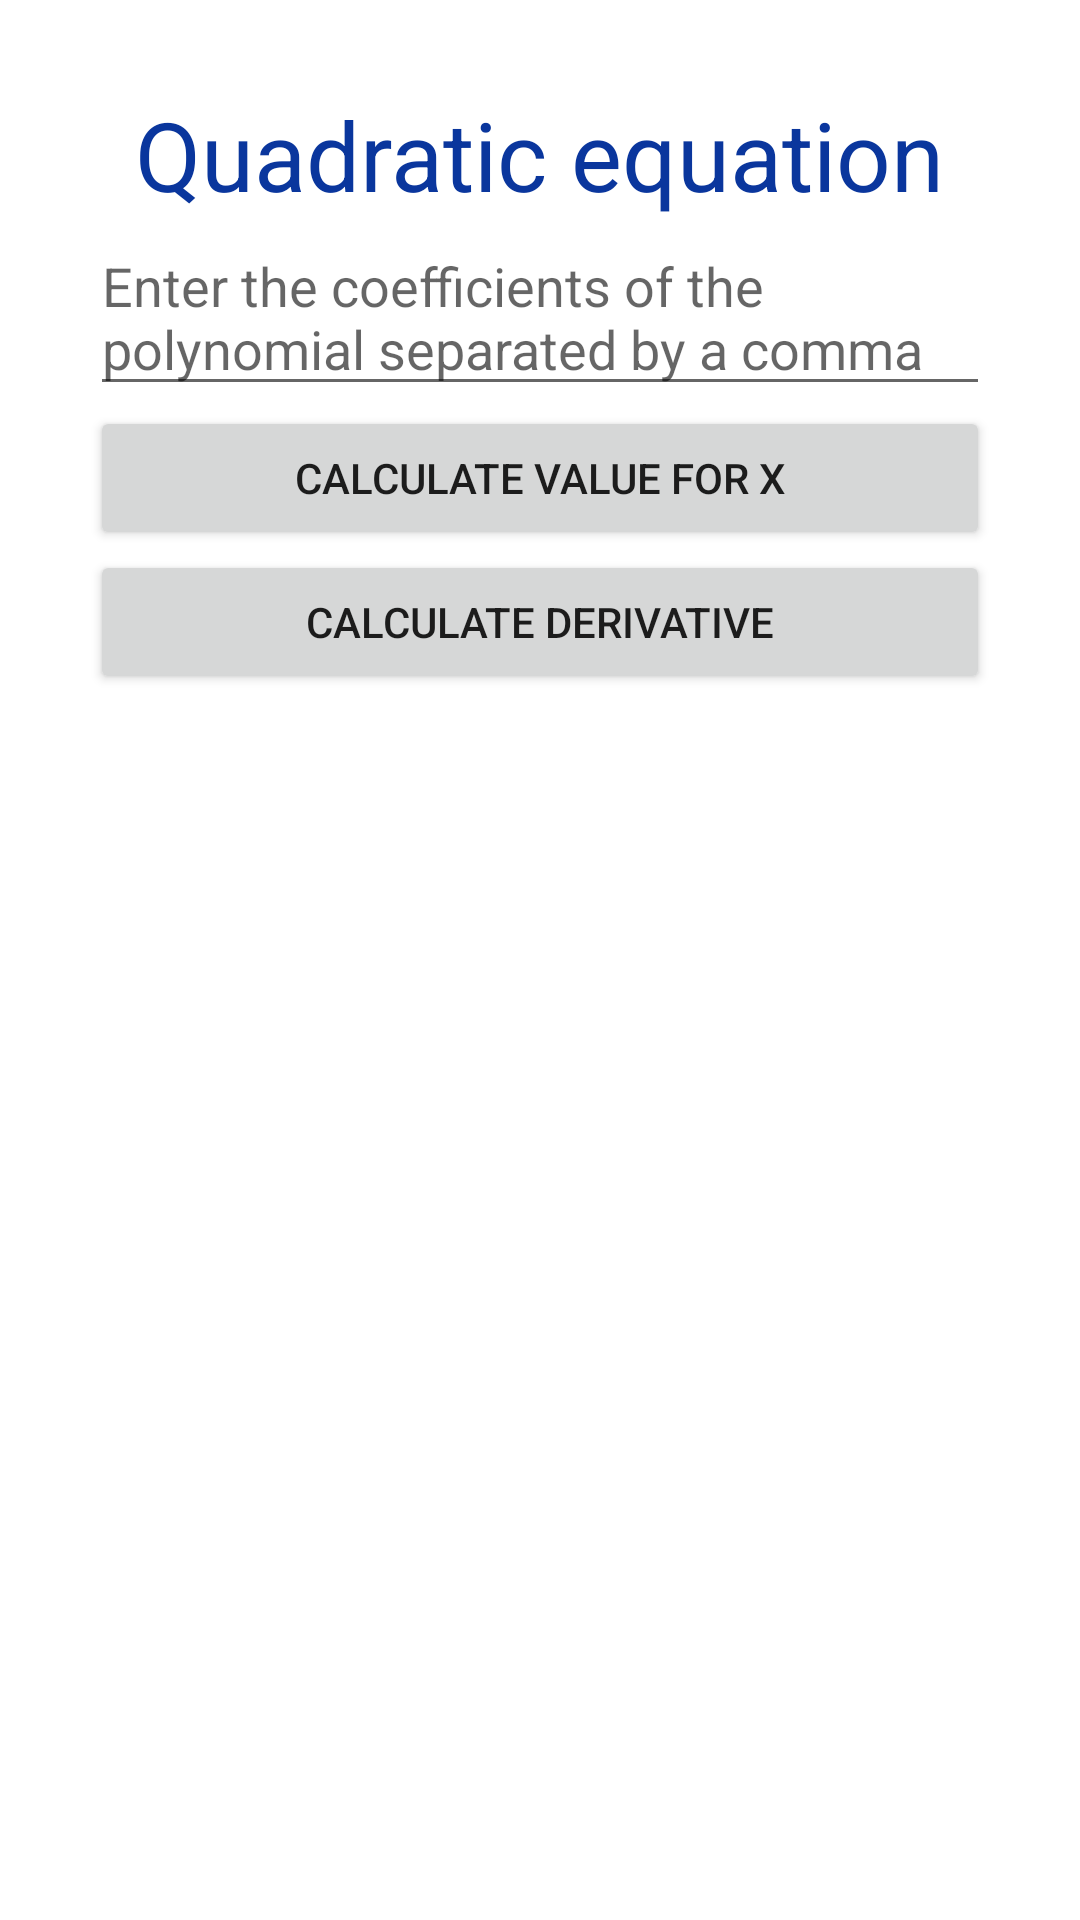

Reconstruct the res/layout file that produces this screen, plus the resources it refers to.
<!-- AndroidManifest.xml: application theme Theme.NewtonCalc -->
<!-- res/layout/activity_main.xml -->
<?xml version="1.0" encoding="utf-8"?>
<LinearLayout xmlns:android="http://schemas.android.com/apk/res/android"
    xmlns:app="http://schemas.android.com/apk/res-auto"
    xmlns:tools="http://schemas.android.com/tools"
    android:layout_width="match_parent"
    android:layout_height="match_parent"
    android:padding="30dp"
    android:orientation="vertical"
    tools:context=".MainActivity">

    <TextView
        android:layout_width="wrap_content"
        android:layout_height="wrap_content"
        android:layout_gravity="center"
        android:textColor="@color/EgyptianBlue"
        android:textSize="32sp"
        android:text="@string/heading"
        />

    <EditText
        android:id="@+id/editCoefficients"
        android:layout_width="match_parent"
        android:layout_height="wrap_content"
        android:hint="@string/equation_hint"
        android:inputType="numberDecimal"
        android:digits="1234567890,.-"
        android:gravity="center_vertical"
    />


    <Button
        android:layout_width="match_parent"
        android:layout_height="wrap_content"
        android:text="@string/calculate_xValue_label"
        android:onClick="calculateXValueClick" />

    <Button
        android:layout_width="match_parent"
        android:layout_height="wrap_content"
        android:text="@string/calculate_derivative_label"
        android:onClick="calculateDerivative" />

</LinearLayout>
<!-- resources referenced by this layout -->
<resources>
  <color name="EgyptianBlue">#0A369D</color>
  <string name="calculate_derivative_label">CALCULATE DERIVATIVE</string>
  <string name="calculate_xValue_label">CALCULATE VALUE FOR X</string>
  <string name="equation_hint">Enter the coefficients of the polynomial separated by a comma</string>
  <string name="heading">Quadratic equation</string>
  <style name="Theme.NewtonCalc" parent="Theme.MaterialComponents.DayNight.DarkActionBar">
          
          <item name="colorPrimary">@color/EgyptianBlue</item>
          <item name="colorPrimaryVariant">@color/HanBlue</item>
          <item name="colorOnPrimary">@color/white</item>
          
          <item name="colorSecondary">@color/FrenchSky</item>
          <item name="colorSecondaryVariant">@color/Glaucous</item>
          <item name="colorOnSecondary">@color/black</item>
          
          <item name="android:statusBarColor" tools:targetApi="l">?attr/colorPrimaryVariant</item>
          
      </style>
  <color name="HanBlue">#4472CA</color>
  <color name="white">#FFFFFFFF</color>
  <color name="FrenchSky">#92B4F4</color>
  <color name="Glaucous">#5E7CE2</color>
  <color name="black">#FF000000</color>
</resources>
